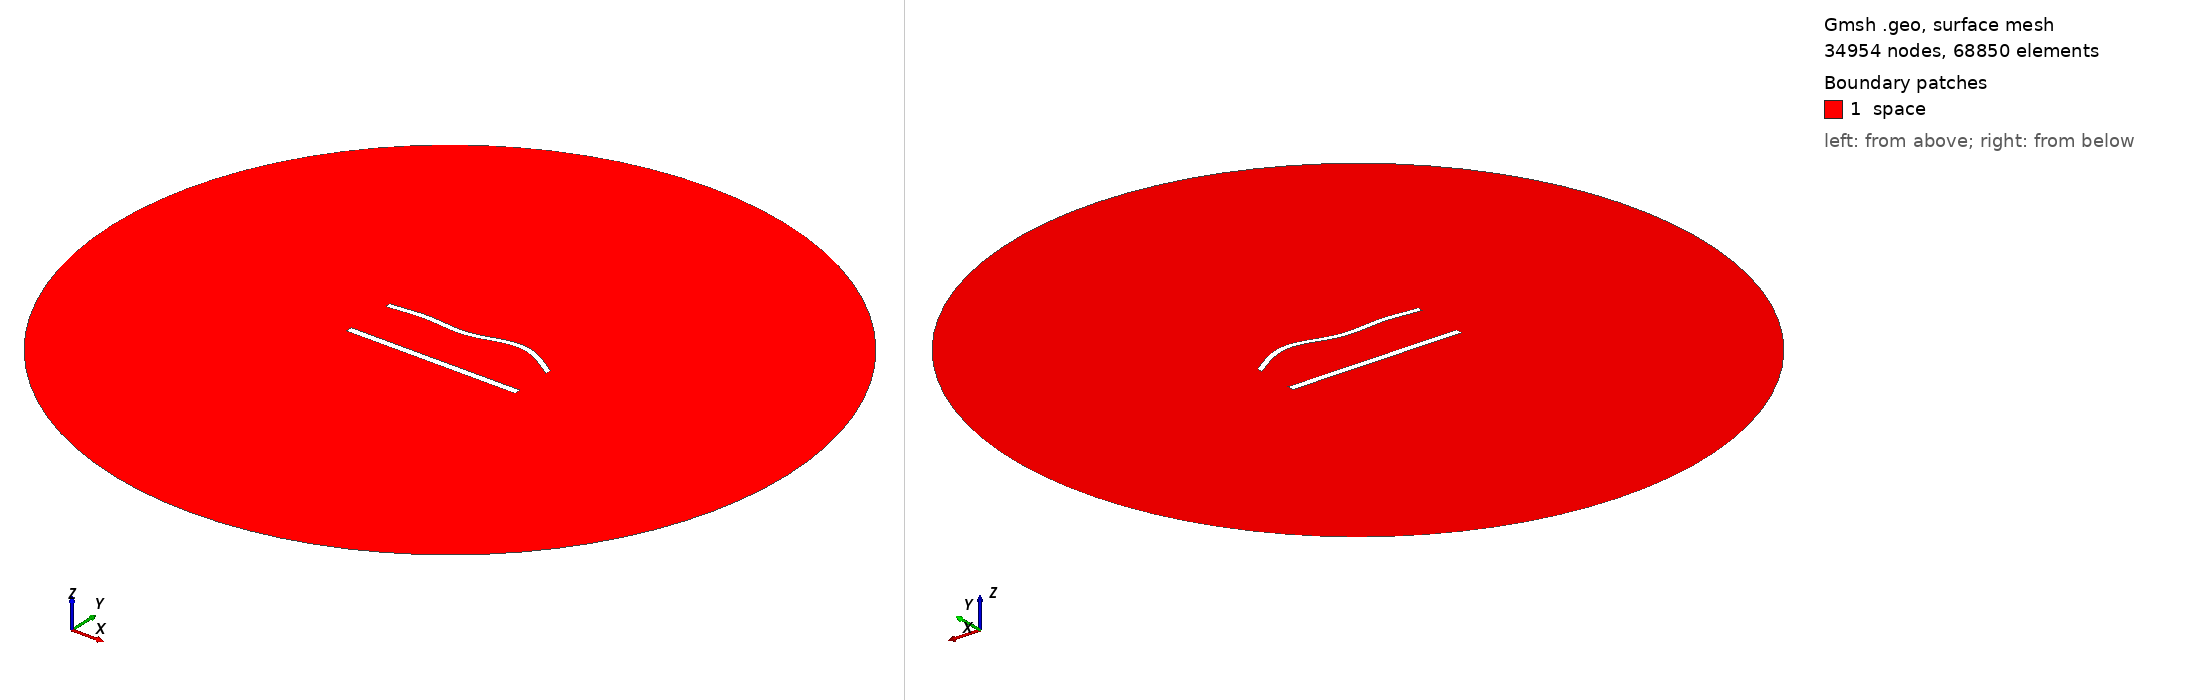

Gmsh geometry script, surface-meshed: 34954 nodes, 68850 surface elements. Boundary patches (legend numbers): 1 space. Left view from above one corner, right view from below the opposite corner. Legend entries are the model's physical surfaces. The drawing asked Gmsh for element sizes between 1% and 20% of the model's largest extent; the script's own settings can give other sizes.

=== 1209.geo (drawn) ===
//---------------------------------------
// Geometry kernel
//---------------------------------------

SetFactory("OpenCASCADE");



//---------------------------------------
// Parameters of the geometry
//---------------------------------------

// Overetch of the upper plate
overetch = 0.25;

// Distance between the plates
distance = 30.0;

// Discretization over the x axis (for the deformation)
nx = 50; 

// Length of the plate
L = 100 - overetch; 

// Number of modes
n = 4; 

// 1st mode coefficient
coeff(1) = 1.5;
beta(1) = 0.596864 * 3.1415926535 / L;

// 2nd mode coefficient
coeff(2) = 1.5;
beta(2) = 1.49418 * 3.1415926535 / L;

// 3rd mode coefficient
coeff(3) = -1.5;
beta(3) = 2.50025 * 3.1415926535 / L;

// 4th mode coefficient
coeff(4) = 1.5;
beta(4) = 3.49999 * 3.1415926535 / L;



//---------------------------------------
// Upper plate (deformed rectangle)
//---------------------------------------

// Coordiantes of the upper plate
xmin = -50;
xmax = 50 - overetch;

// Height of the upper plate
yheight = 4 - 2 * overetch;

// Indexes of the points
UpperID[] = {};
LowerID[] = {};
LeftID[] = {};
RightID[] = {};

// Point index
p = 1;

// Horizontal edges
For i In {1:nx}
    x = xmin + (i-1)*(xmax - xmin)/(nx-1);

    y_bottom = distance / 2 + overetch;
    For j In {1:n}
        C = (Cosh(beta(j)*L) + Cos(beta(j)*L)) / (Sinh(beta(j)*L) + Sin(beta(j)*L));
        y_bottom  = y_bottom + coeff(j) * (Cosh(beta(j)*(x+50)) - Cos(beta(j)*(x+50)) - C * (Sinh(beta(j)*(x+50)) - Sin(beta(j)*(x+50))));
    EndFor

    y_top = y_bottom + yheight;

    Point(p) = {x, y_top, 0, 1.0};
    UpperID[i] = p;
    p = p + 1;

    Point(p) = {x, y_bottom, 0, 1.0};
    LowerID[i] = p;
    p = p + 1;
EndFor

// Create point lists
UpperPts[] = {}; LowerPts[] = {};
For i In {1:nx}
  UpperPts[] += {UpperID[i]};
  LowerPts[] += {LowerID[i]};
EndFor

// Build splines
Spline(1) = {UpperPts[]};
Spline(2) = {LowerPts[]};
Line(3) = {LowerPts[nx-1], UpperPts[nx-1]};
Line(4) = {LowerPts[0], UpperPts[0]};

// Build the plane surface
Curve Loop(1) = {2, 3, -1, -4};
Plane Surface(1) = {1};



//---------------------------------------
// Lower plate (rectangle)
//---------------------------------------

// Vertices
Point(1001) = {-50, -distance/2, 0, 1.0};
Point(1002) = { 50, -distance/2, 0, 1.0};
Point(1003) = { 50,  -distance/2 + 4, 0, 1.0};
Point(1004) = {-50,  -distance/2 + 4, 0, 1.0};

// Edges
Line(5) = {1001, 1002};
Line(6) = {1002, 1003};
Line(7) = {1003, 1004};
Line(8) = {1004, 1001};

// Plane surface
Line Loop(2) = {5, 6, 7, 8};
Plane Surface(2) = {2}; 



//---------------------------------------
// Outer (fictious) boundary
//---------------------------------------

// Points
Point(1005) = {0, 0, 0};       // Center
Point(1006) = {200, 0, 0};     // Start point
Point(1007) = {0, 200, 0};     // 90 degrees
Point(1008) = {-200, 0, 0};    // 180 degrees
Point(1009) = {0, -200, 0};    // 270 degrees

// Circle arcs (each needs start, center, end)
Circle(9) = {1006, 1005, 1007};
Circle(10) = {1007, 1005, 1008};
Circle(11) = {1008, 1005, 1009};
Circle(12) = {1009, 1005, 1006};

// Plane surface for the entire domain
Curve Loop(3) = {9, 10, 11, 12};
Surface(3) = {3};

// Subtract the plates from the whole domain to obtain the actual domain where we want to solve the equations
BooleanDifference{ Surface{3}; Delete; }{ Surface{1}; Surface{2}; Delete; }




//---------------------------------------
// Transfinite Lines/Curves
//---------------------------------------

// Set the number of points on the boundaries
r = 6;
d = 0.15;

// Plates
Transfinite Curve {1} = 50*r/4 Using Progression 1;
Transfinite Line {2} = 50*r Using Progression 1;
Transfinite Curve {3, 4} = 2*r Using Progression 1+d;
Transfinite Line {5} = 50*r/4 Using Progression 1;
Transfinite Line {7} = 50*r Using Progression 1;
Transfinite Line {6} = 2*r Using Progression 1-d;
Transfinite Line {8} = 2*r Using Progression 1+d;

// Outer boundary
Transfinite Line {9, 10, 11, 12} = 20 Using Progression 1;



//---------------------------------------
// Physical groups
//---------------------------------------                

// Physical curves (boundaries)
Physical Line("force_segment", 10) = {2};
Physical Line("upper_plate", 11) = {1, 3, 4};
Physical Line("lower_plate", 12) = {5, 6, 7, 8};
Physical Line("boundary", 20) = {9, 10, 11, 12};

// Physical Surfaces
Physical Surface("space", 30) = {3};



//---------------------------------------
// 6. Generate the Mesh
//---------------------------------------

// 2D mesh generation
Mesh 2;
